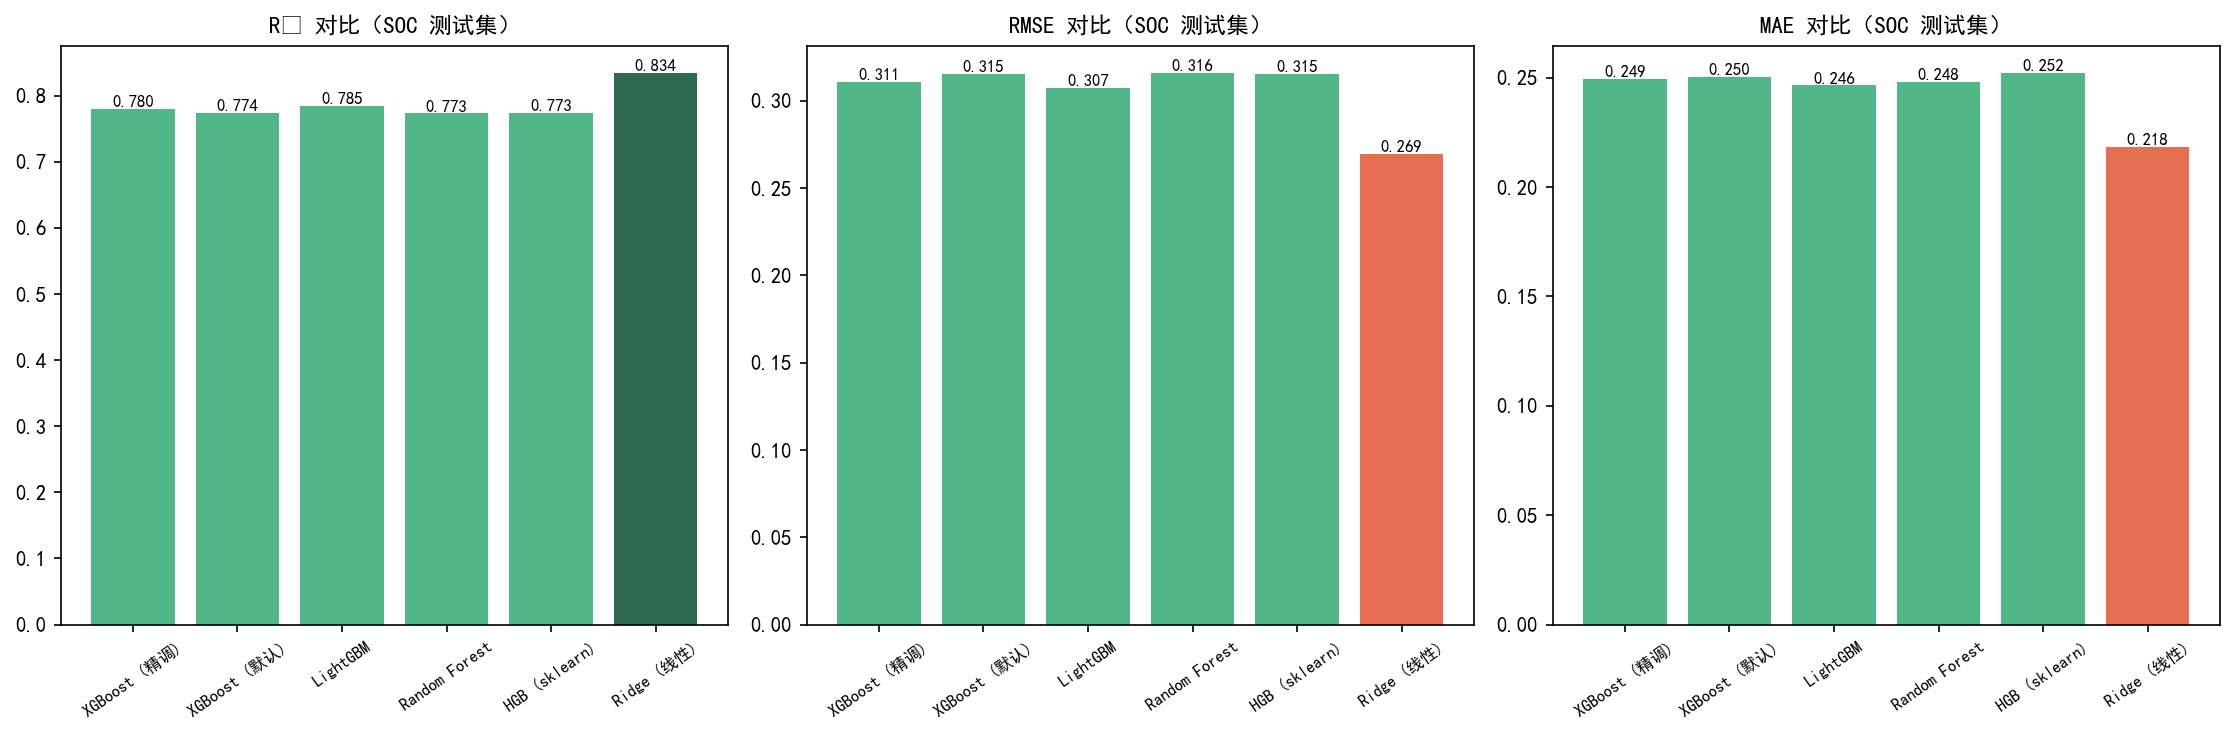

Source data for this figure (header and first rows):
模型, R², RMSE, MAE, 训练耗时(s)
XGBoost (精调), 0.7803, 0.3106, 0.2493, 0.8
XGBoost (默认), 0.7735, 0.3153, 0.2504, 0.66
LightGBM, 0.7846, 0.3075, 0.2465, 0.5
Random Forest, 0.7728, 0.3158, 0.248, 0.96
HGB (sklearn), 0.7734, 0.3154, 0.2521, 0.57
Ridge (线性), 0.8339, 0.2693, 0.2183, 0.03
